Image classification data set "dataset" (satyam-tiwari509/Agriculture-Disease-Detection-by-Using-ResNet50-and-Neural_Net_Classifier on GitHub). Class labels (4): chili whitefly, coffee rust, coffee healthy, coffee red spider mite.

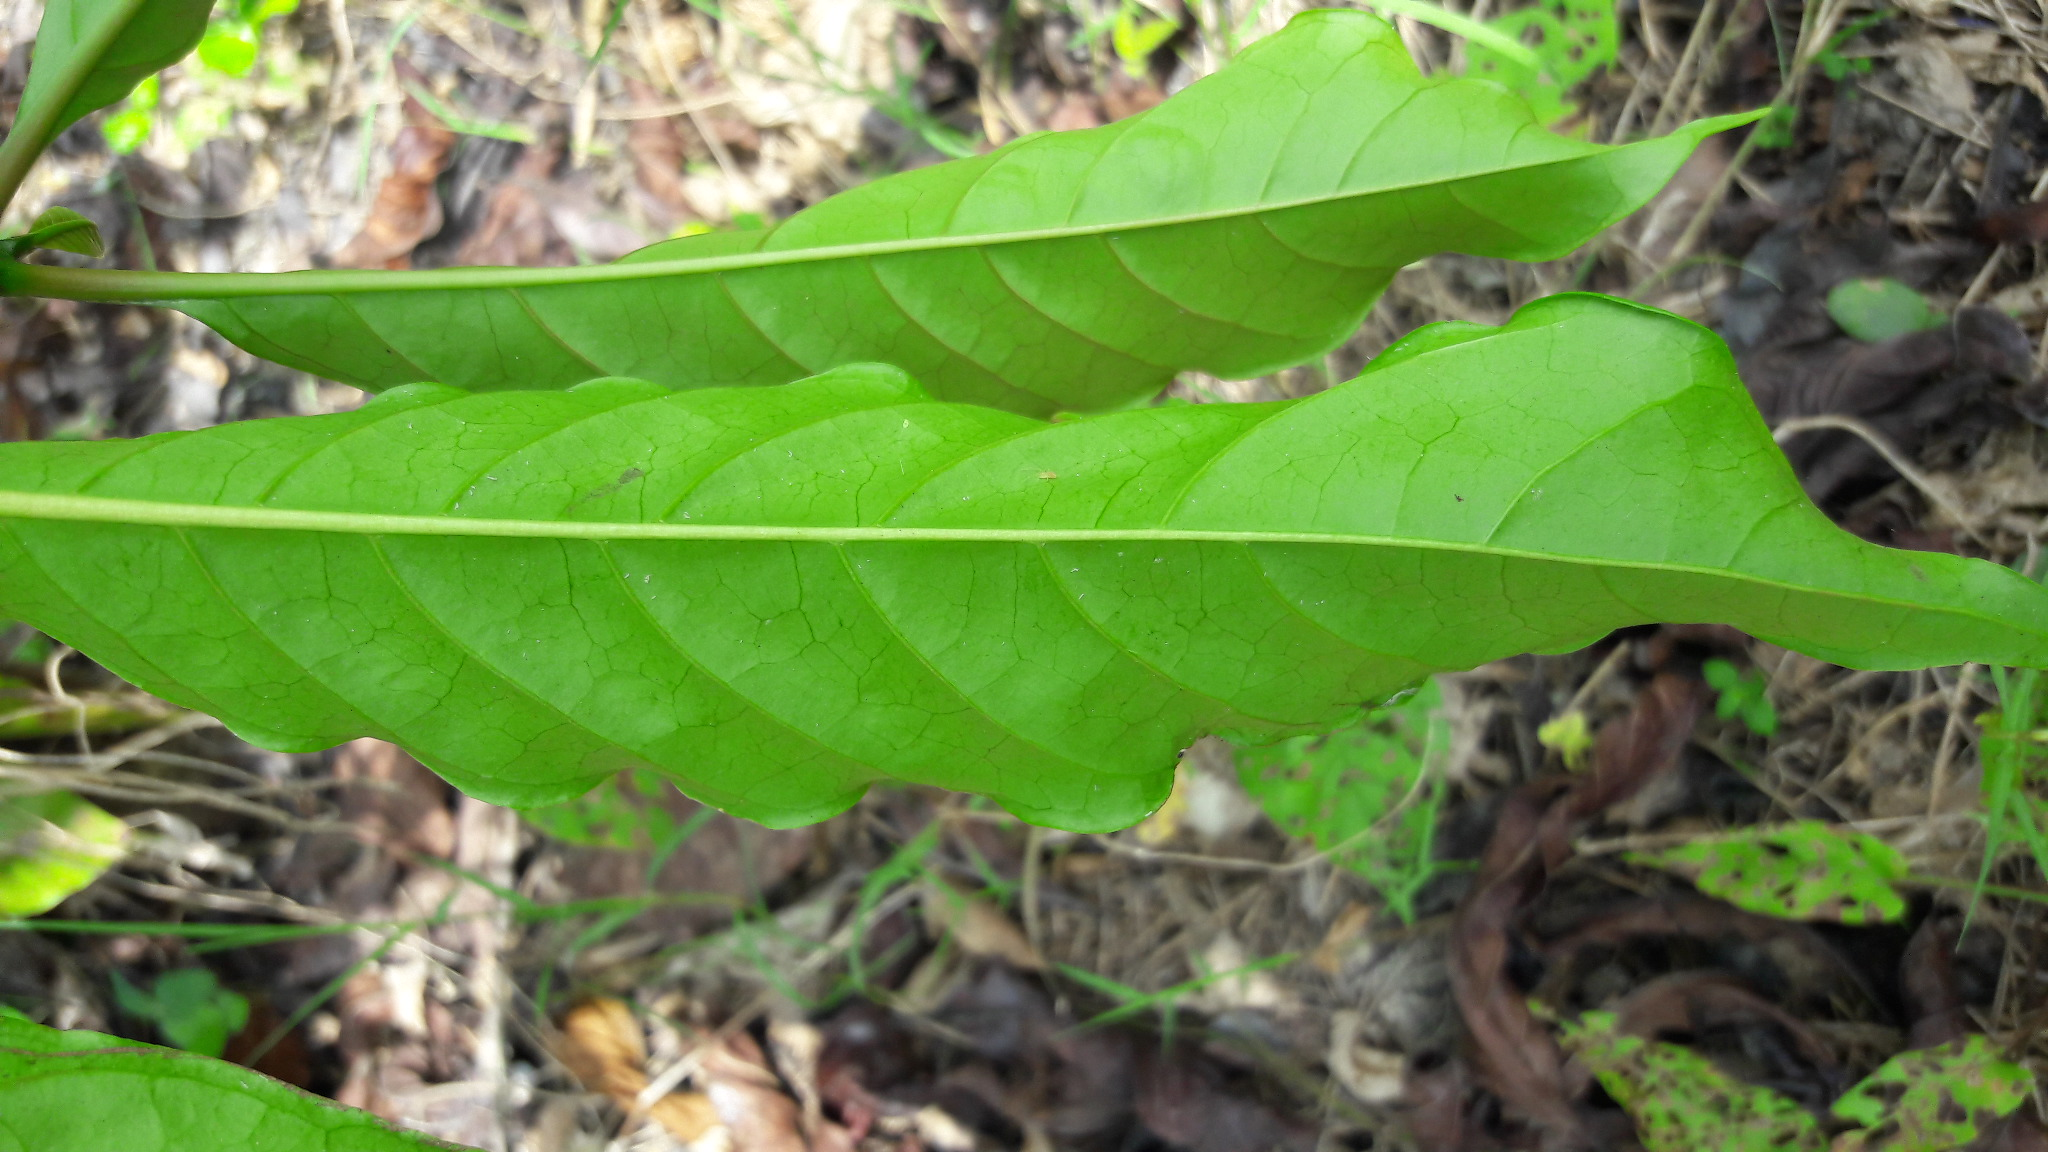
Label: coffee healthy

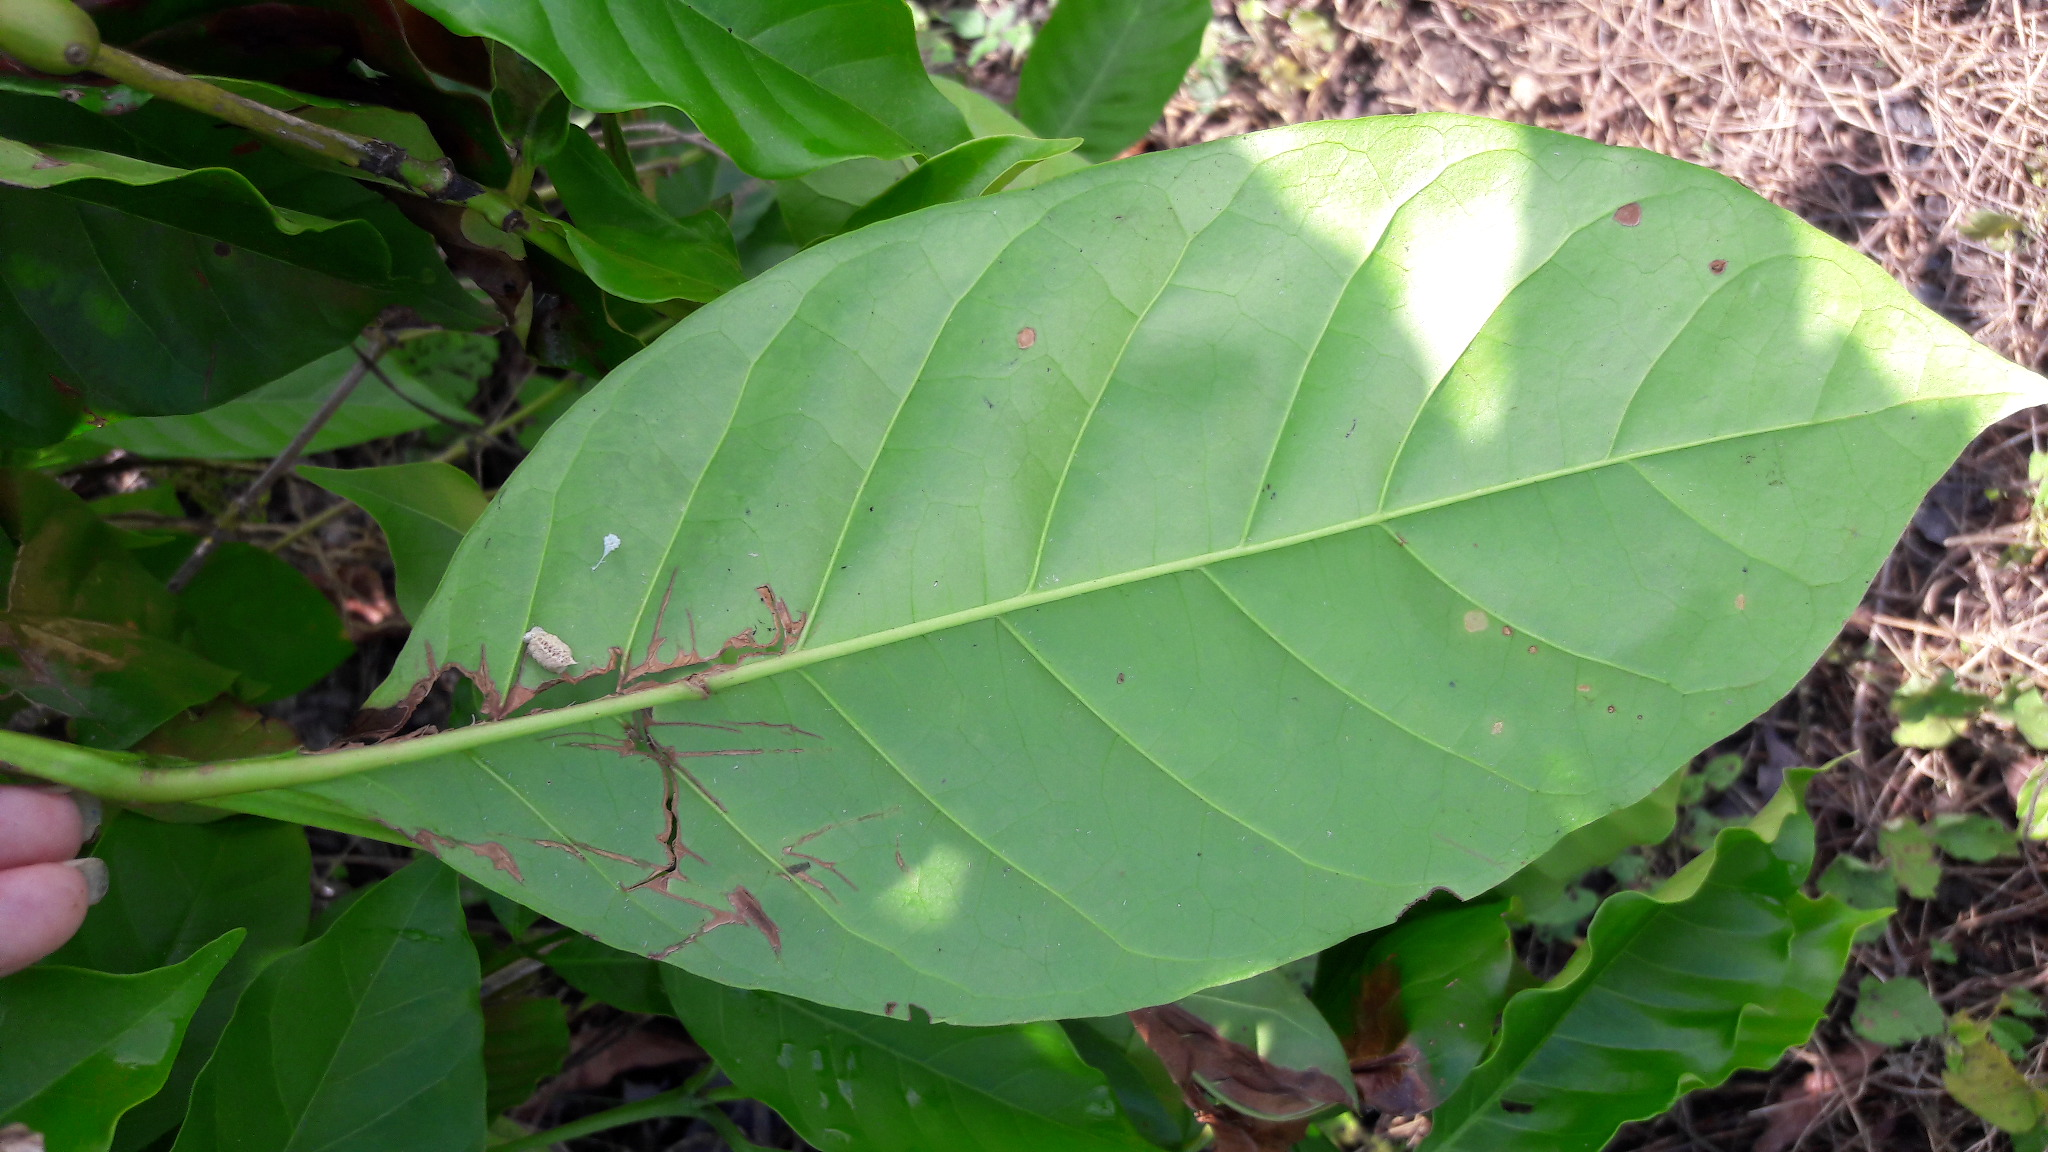
Label: coffee red spider mite

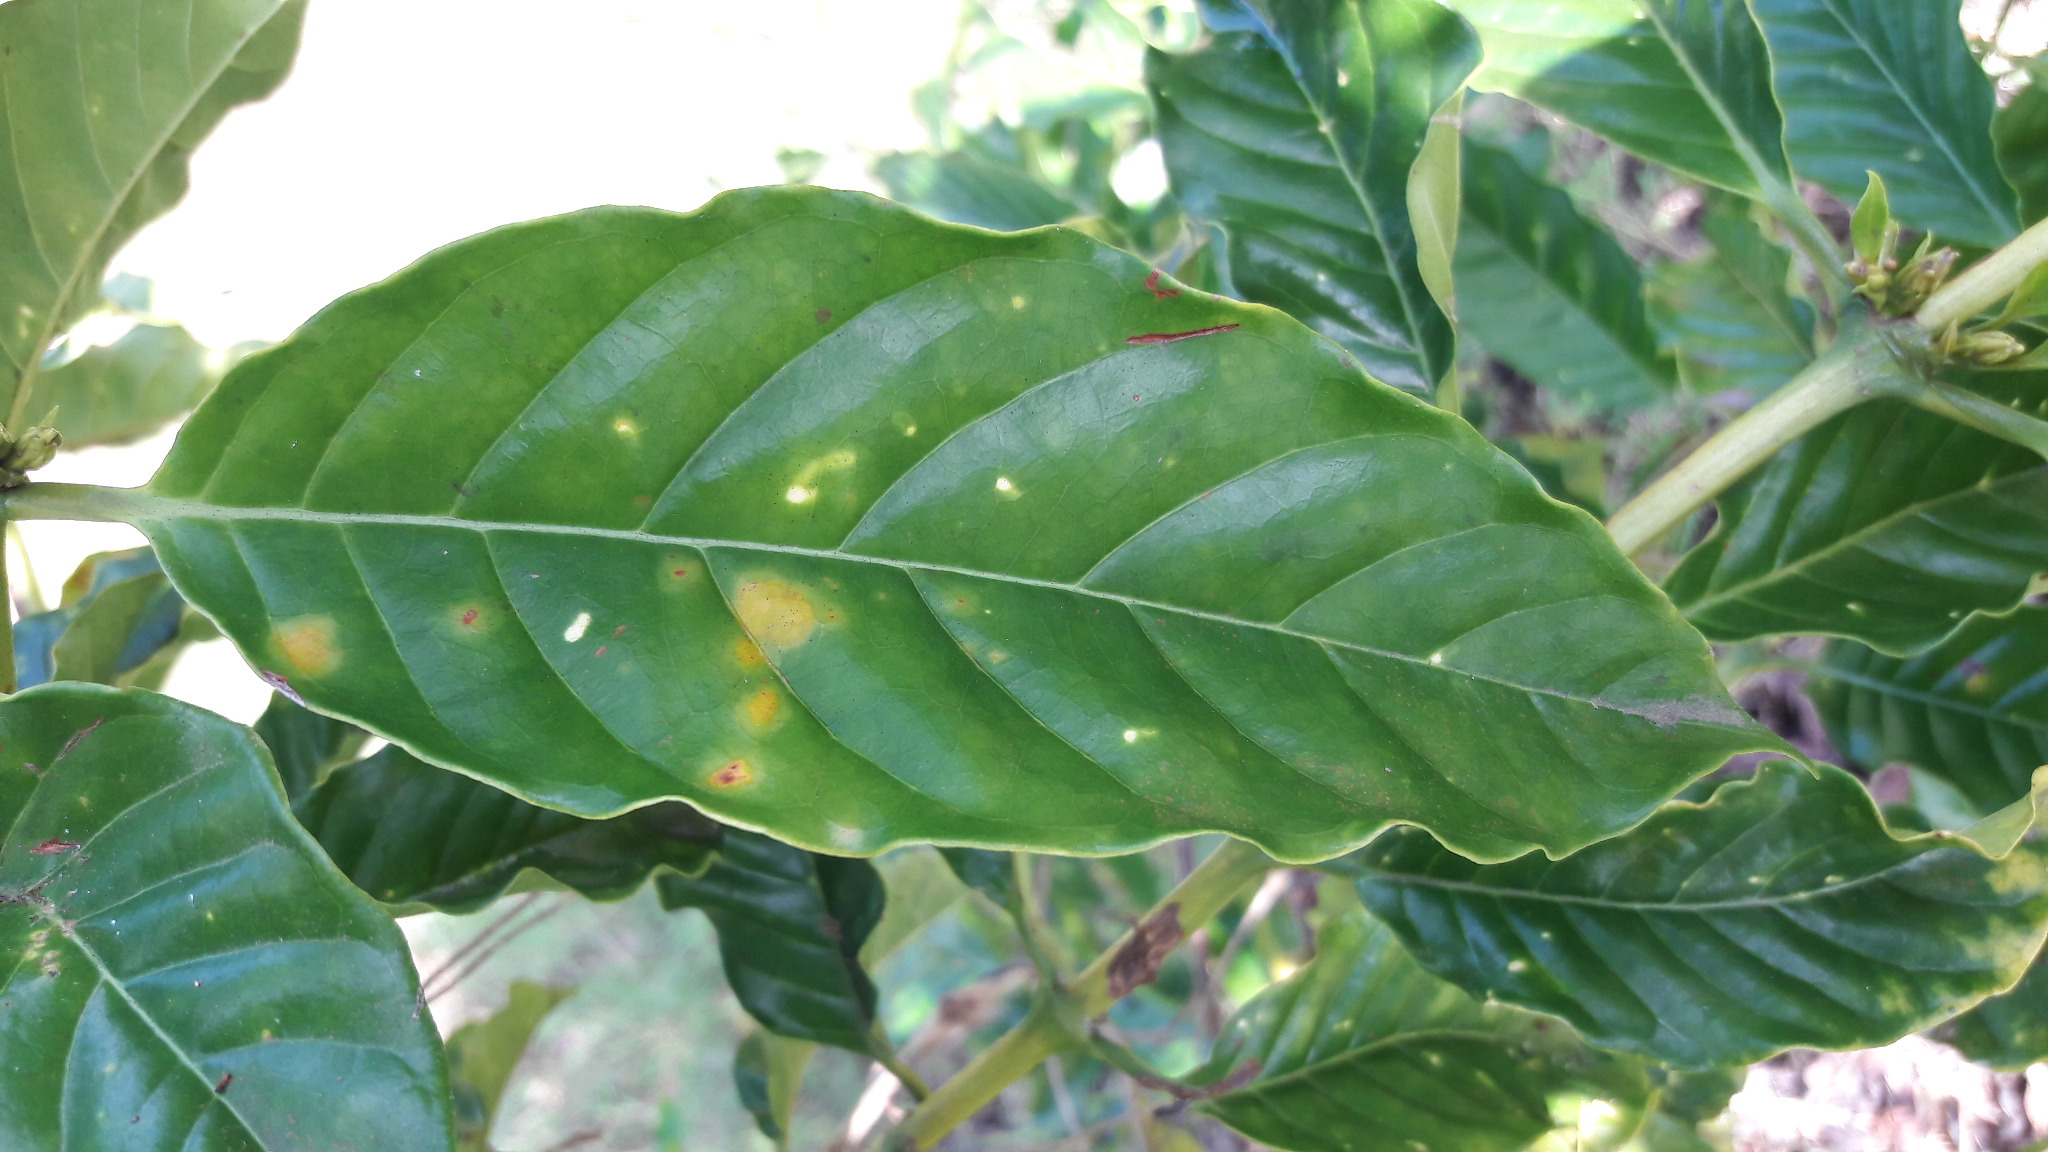
Label: coffee rust

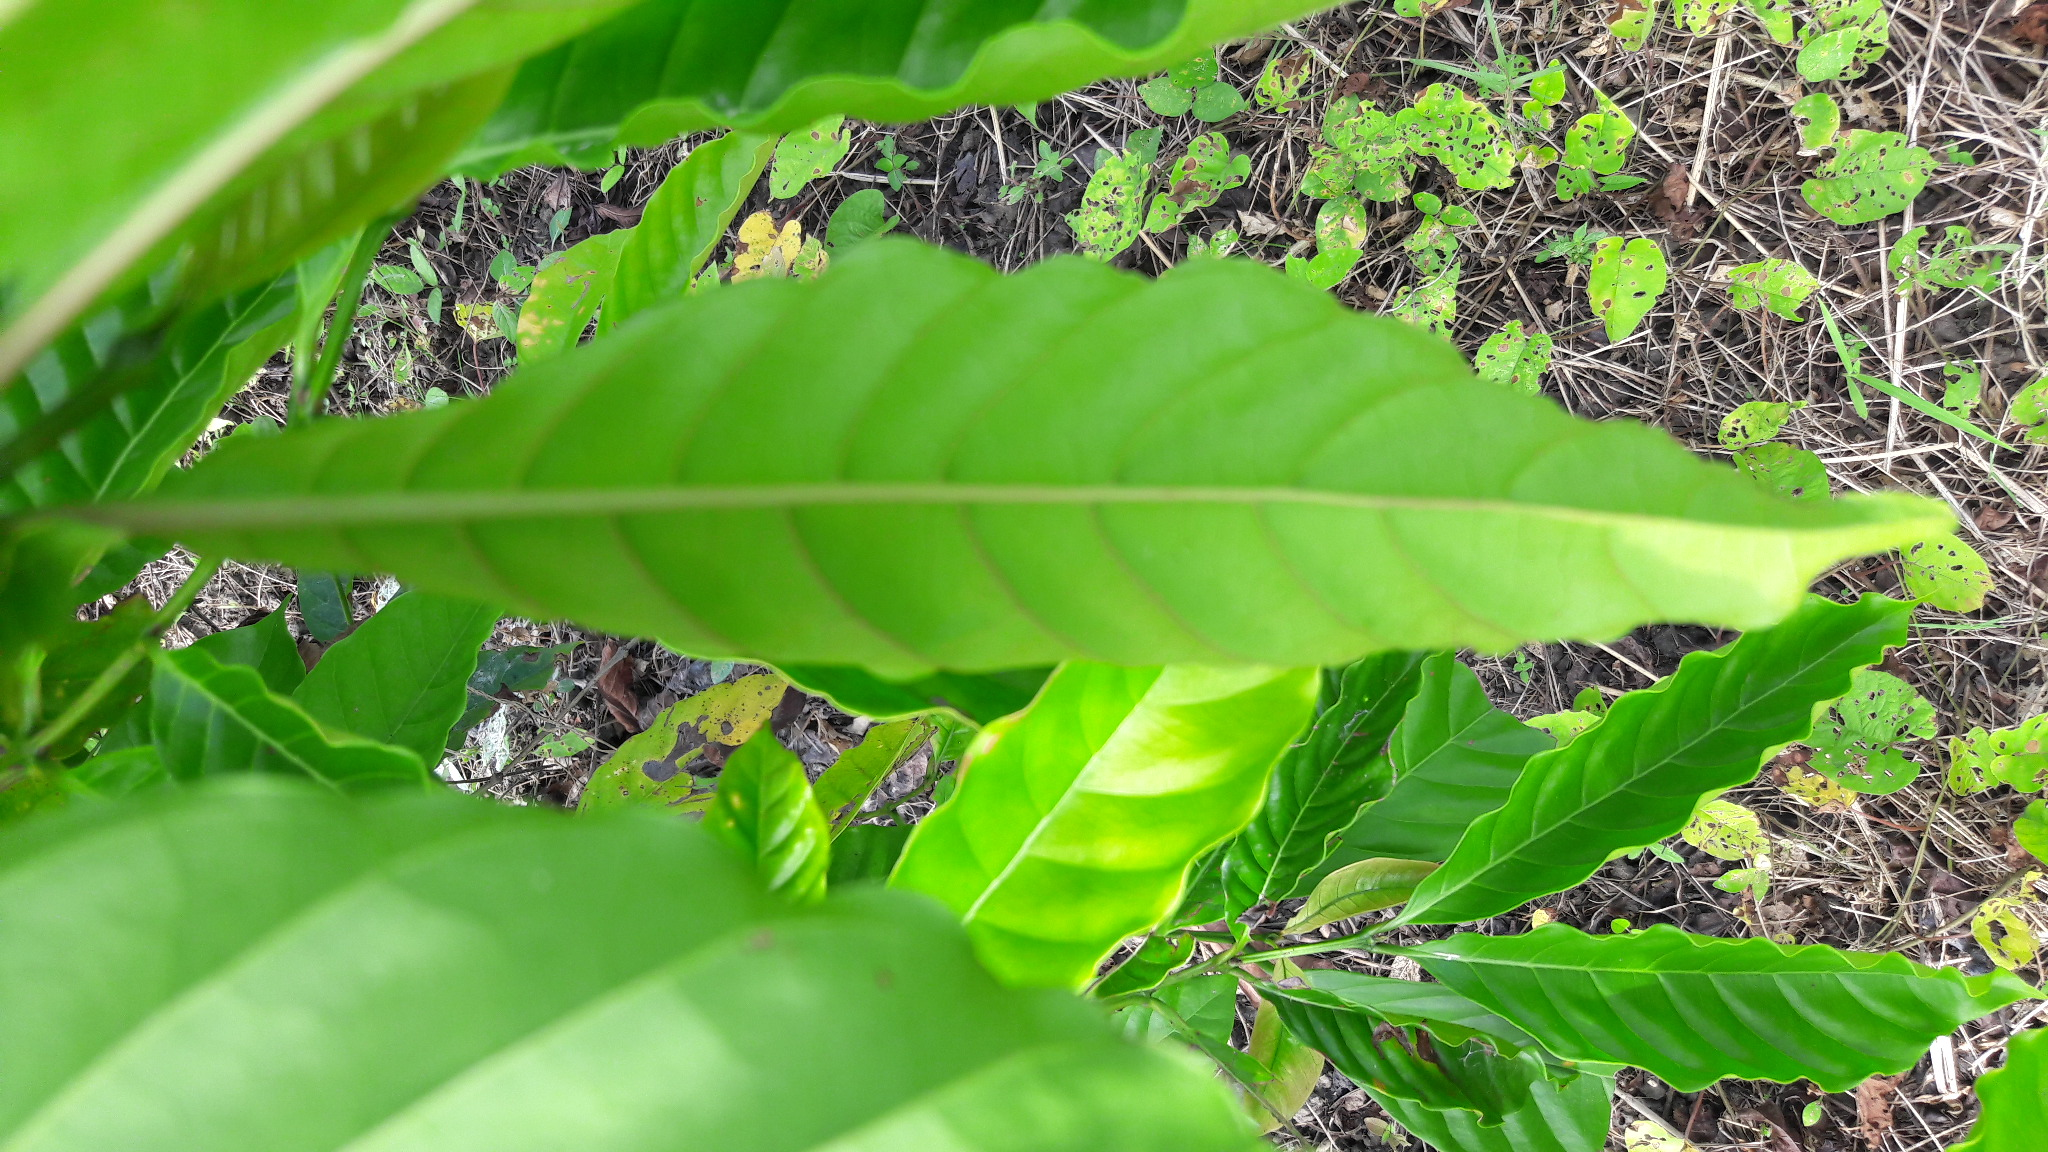
Label: coffee healthy

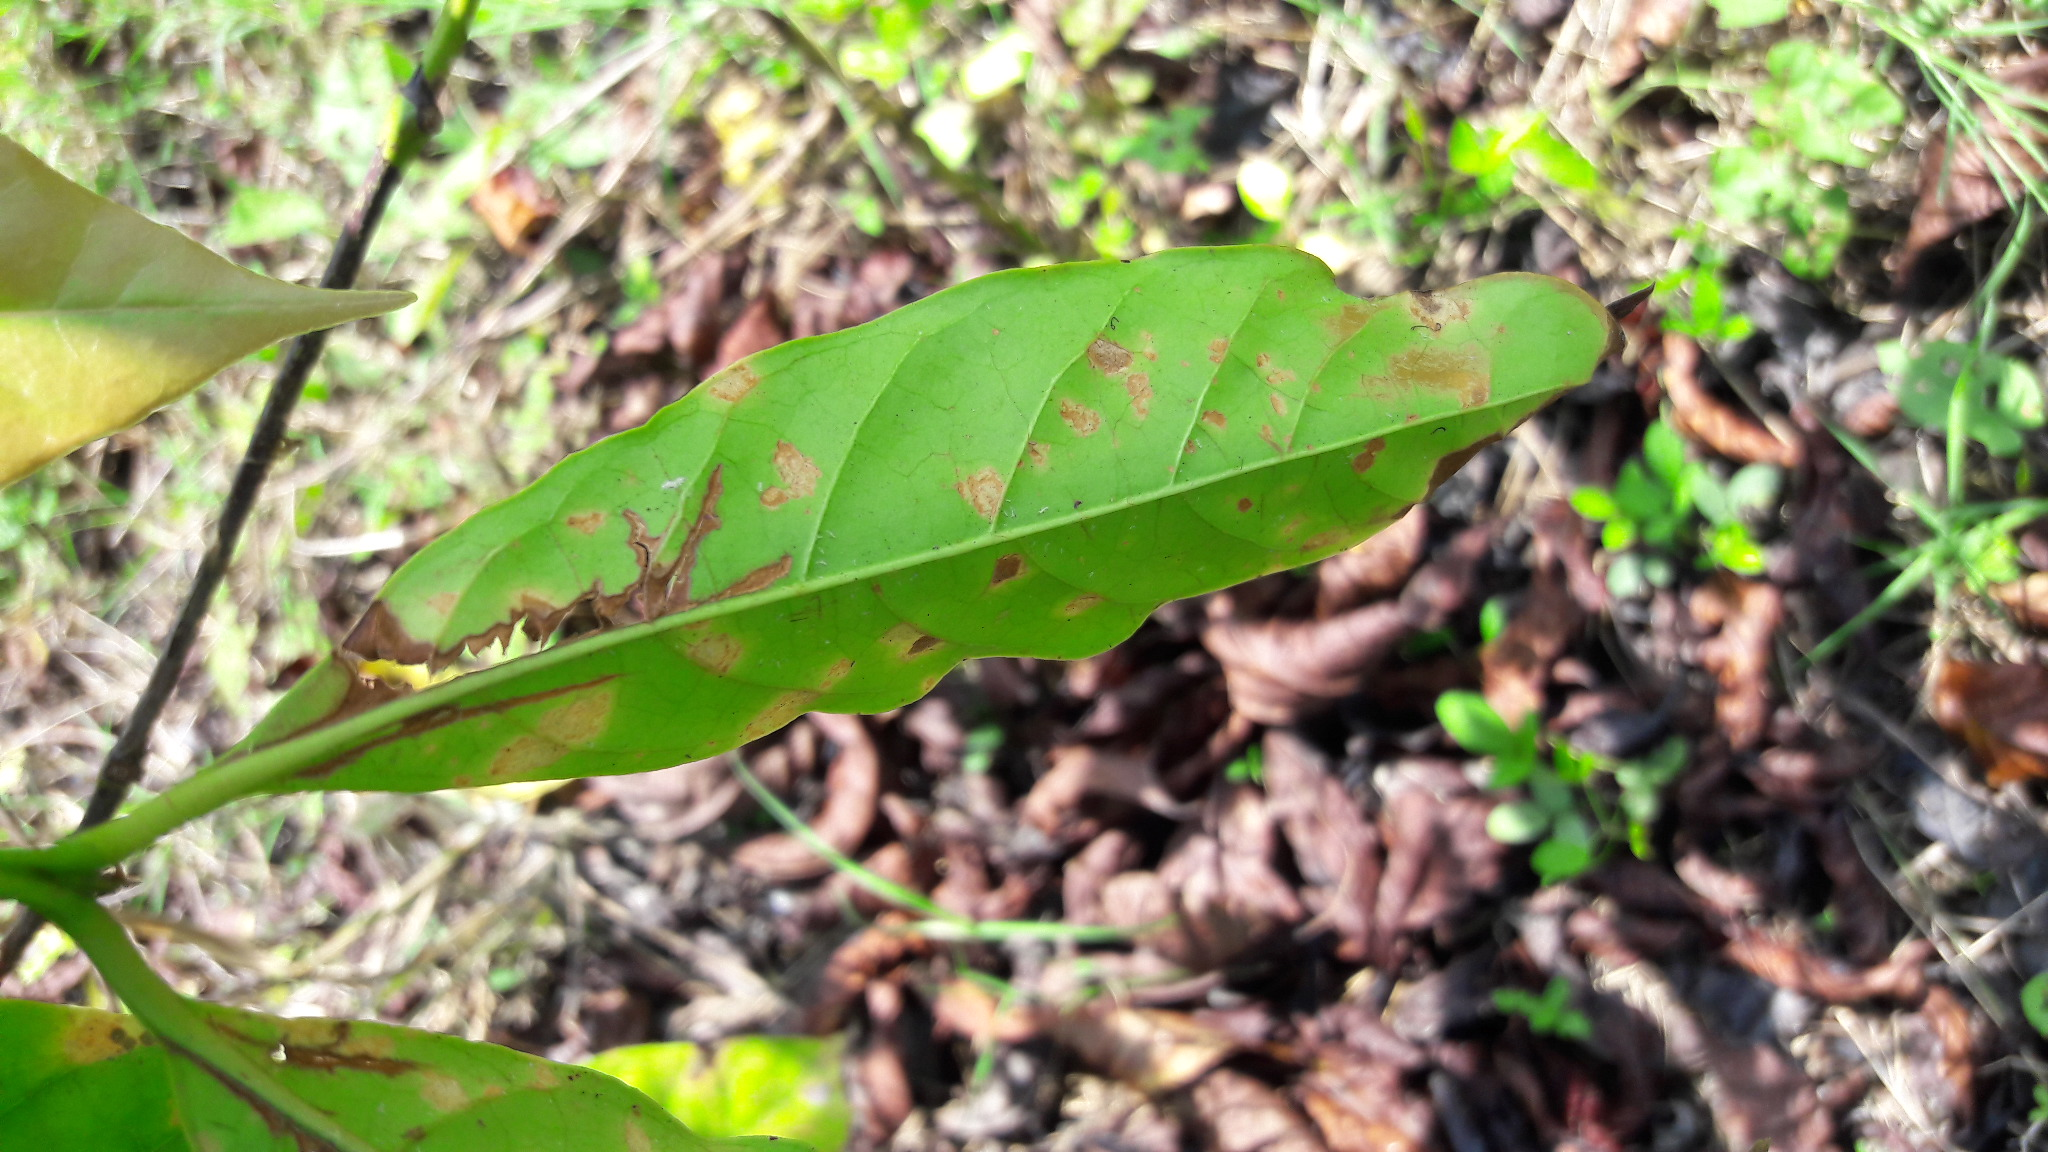
Label: coffee red spider mite

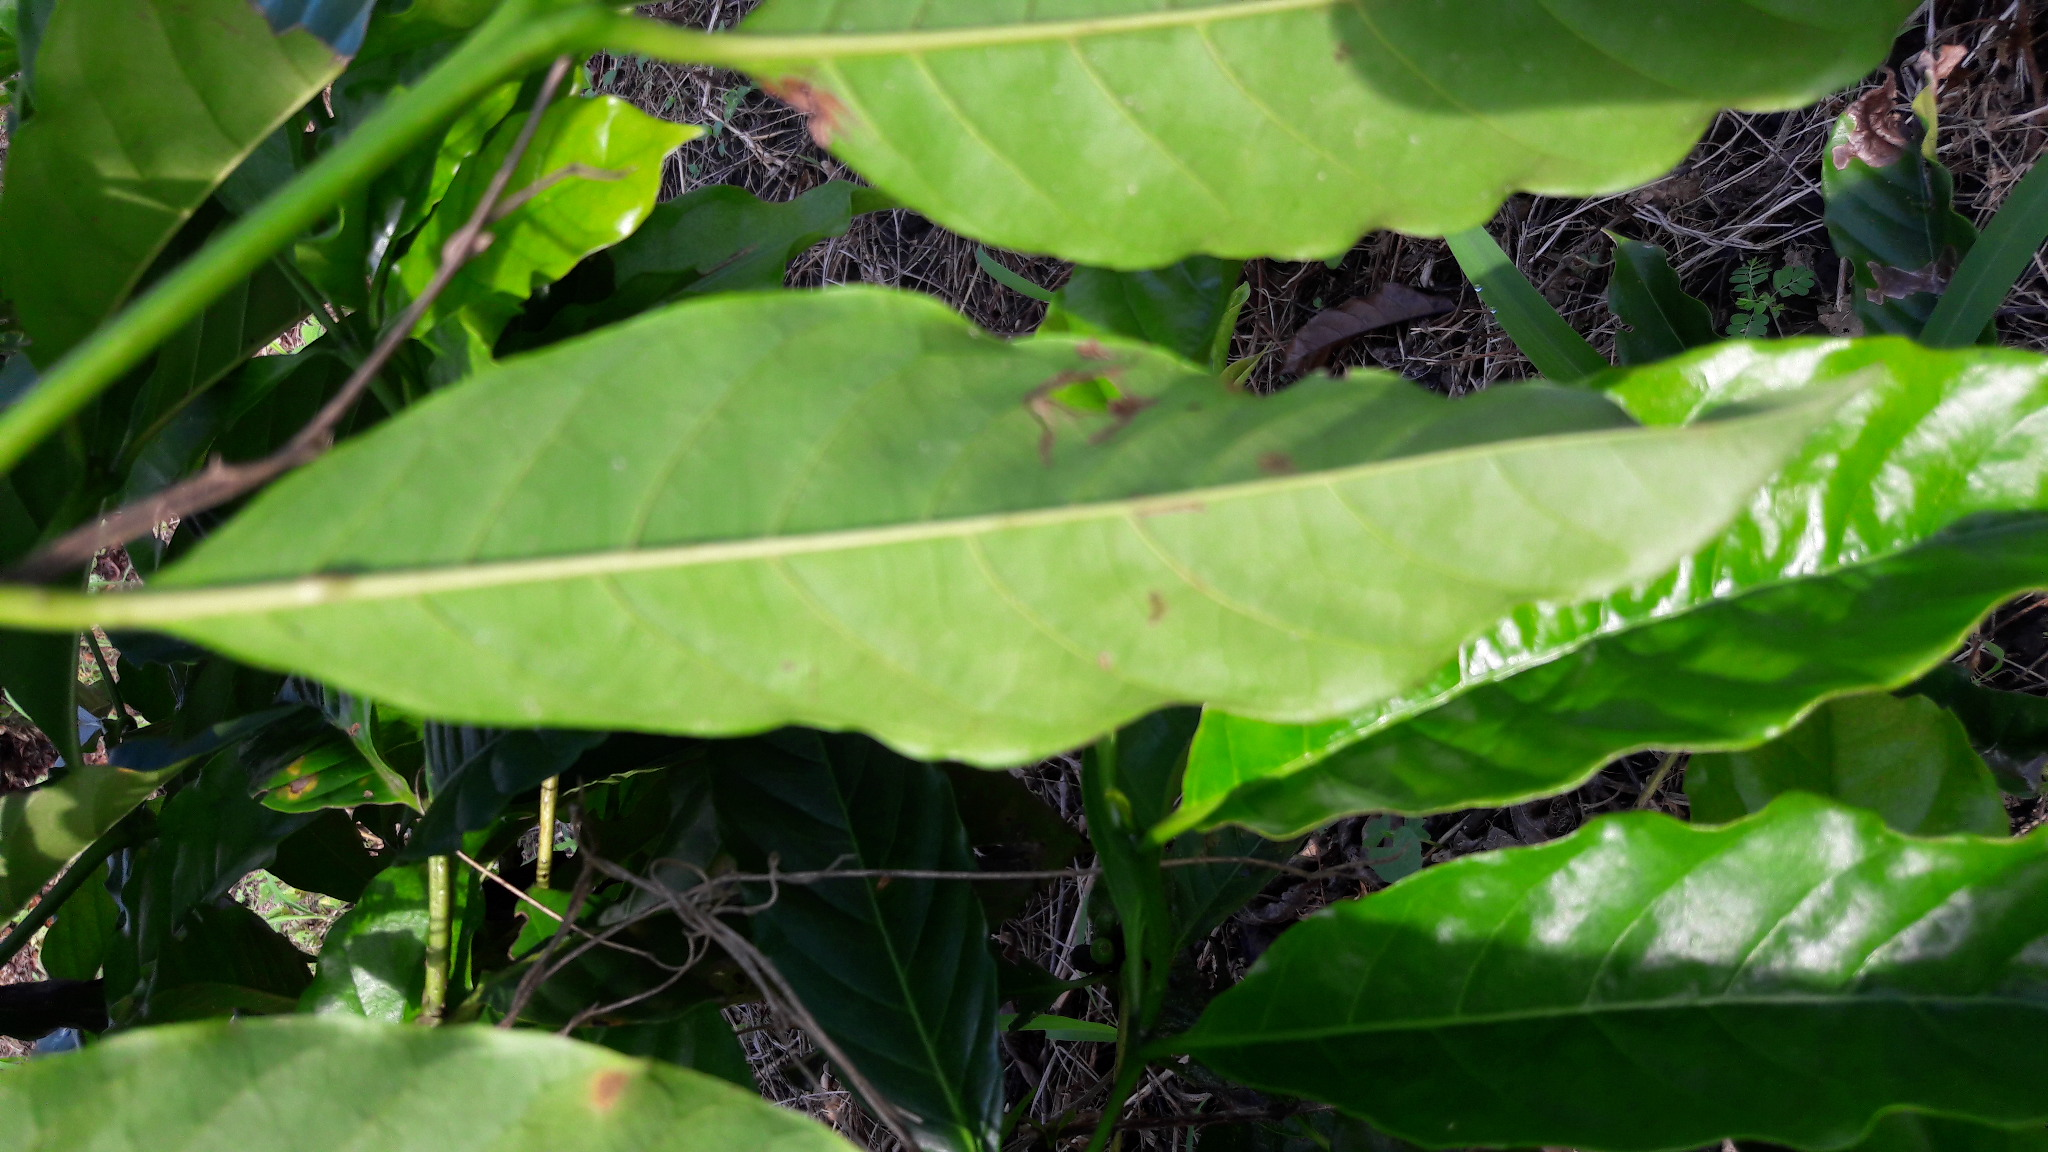
Label: coffee rust
